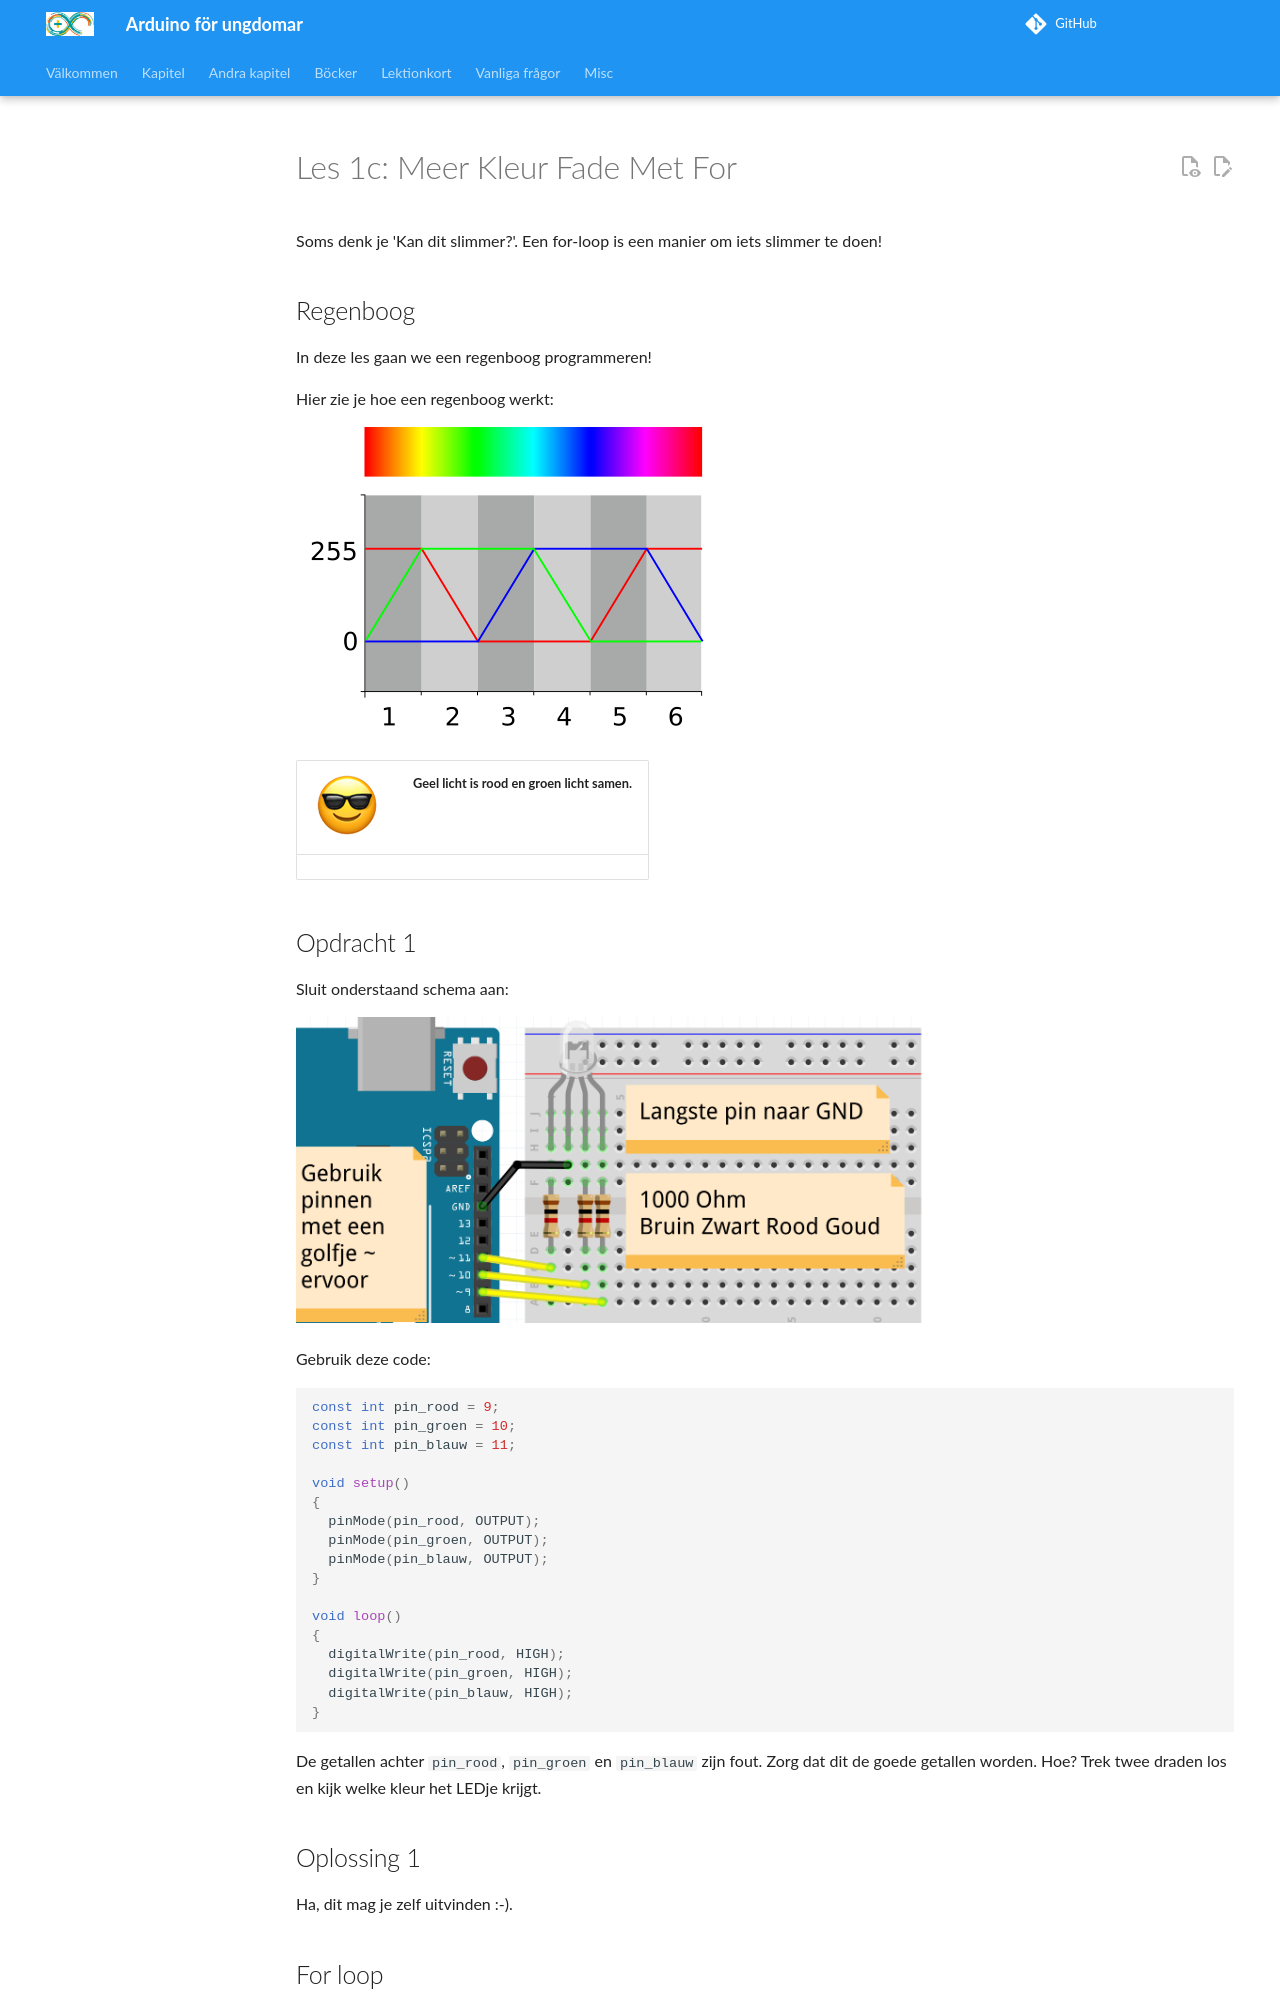

repository: richelbilderbeek/arduino_foer_ungdomar · page: kapitel/Regenboog/index.html · generator: mkdocs

# Les 1c: Meer Kleur Fade Met For

Soms denk je 'Kan dit slimmer?'. Een for-loop is een manier om iets slimmer te doen!

## Regenboog

In deze les gaan we een regenboog programmeren!

Hier zie je hoe een regenboog werkt:

![Regenboog](1c_MeerKleurFadeMetFor_regenboog.png) 

![Sunglasses](EmojiSunglasses.png) | Geel licht is rood en groen licht samen.
:-------------:|:----------------------------------------: 

\pagebreak

## Opdracht 1

Sluit onderstaand schema aan:

![Schema](1c_MeerKleurFadeMetFor.png)

Gebruik deze code:

```c++
const int pin_rood = 9;
const int pin_groen = 10;
const int pin_blauw = 11;

void setup()
{
  pinMode(pin_rood, OUTPUT);
  pinMode(pin_groen, OUTPUT);
  pinMode(pin_blauw, OUTPUT);
}

void loop()
{
  digitalWrite(pin_rood, HIGH);
  digitalWrite(pin_groen, HIGH);
  digitalWrite(pin_blauw, HIGH);
}
```

De getallen achter `pin_rood`, `pin_groen` en `pin_blauw` zijn fout. Zorg dat dit de goede getallen worden.
Hoe? Trek twee draden los en kijk welke kleur het LEDje krijgt. 

## Oplossing 1

Ha, dit mag je zelf uitvinden :-).

\pagebreak
